Image classification data set "dataset" (maounan/BoF_Feature_Extraction on GitHub). Class labels (8): Atripla, Cymbalta, Epzicom, Lexapro, mixture, Prezista, Tivicay, Truvada.

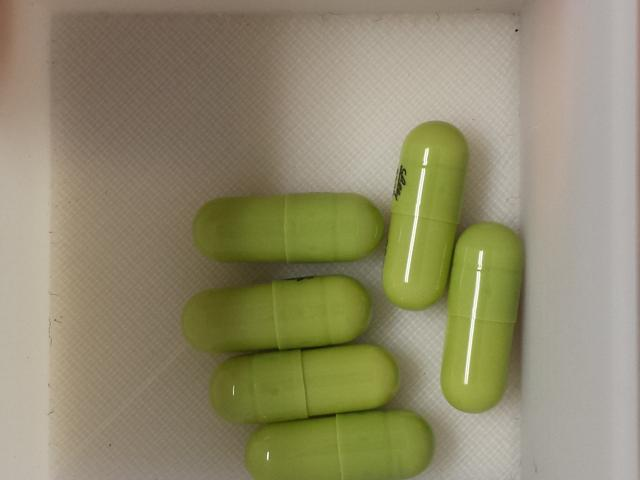
Label: Cymbalta

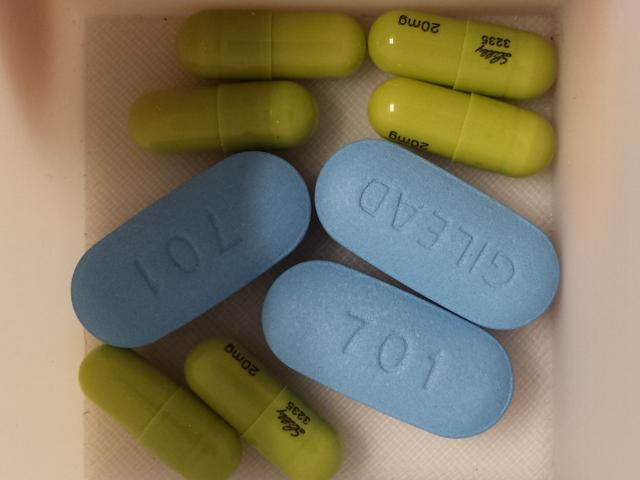
Label: mixture

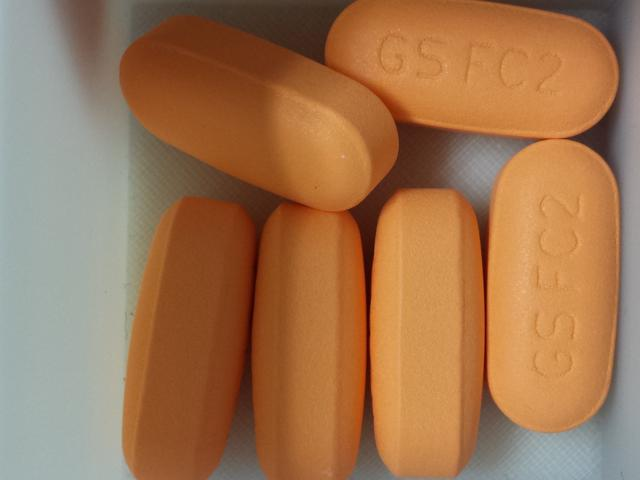
Label: Epzicom

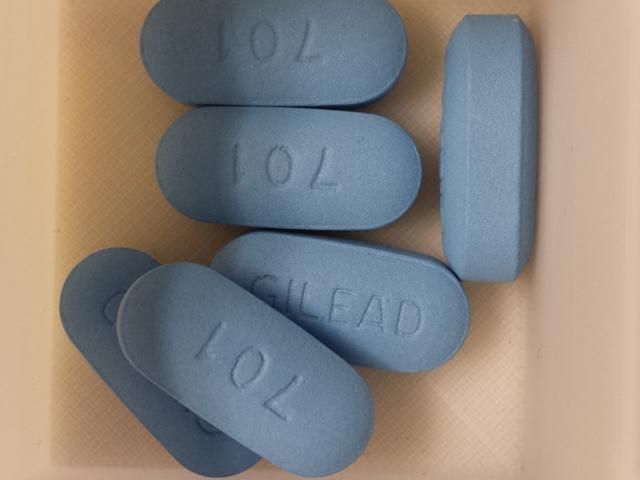
Label: Truvada

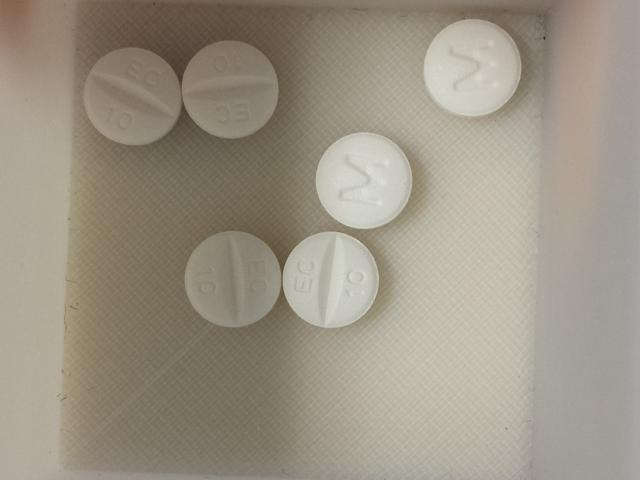
Label: Lexapro

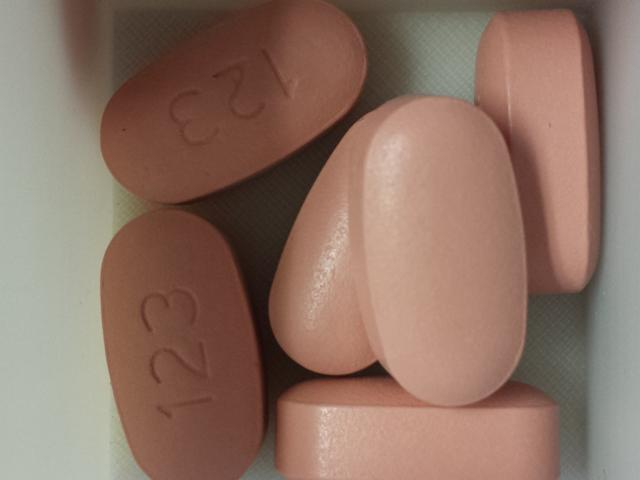
Label: Atripla
